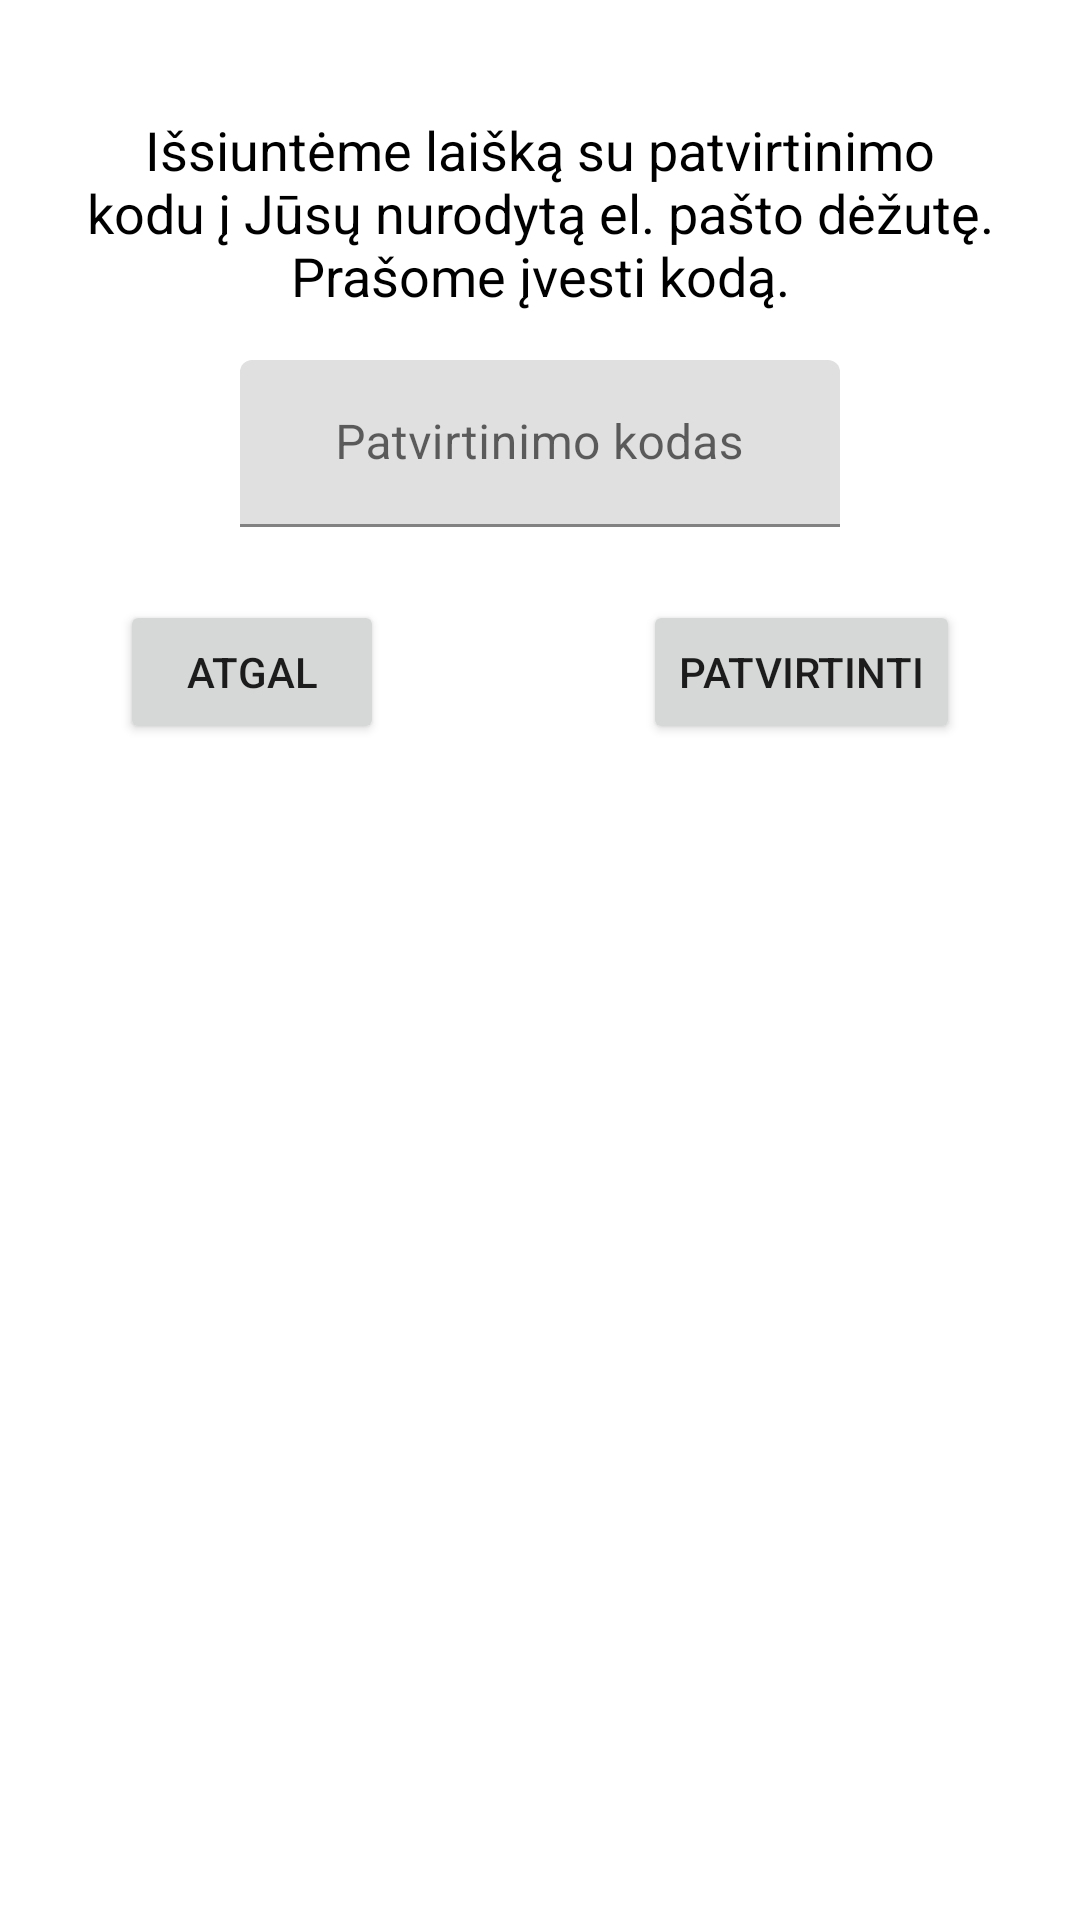

Android layout source for this screen:
<!-- AndroidManifest.xml: application theme Theme.Application -->
<!-- res/layout/confirm_email_popup.xml -->
<?xml version="1.0" encoding="utf-8"?>
<androidx.constraintlayout.widget.ConstraintLayout xmlns:android="http://schemas.android.com/apk/res/android"
    xmlns:app="http://schemas.android.com/apk/res-auto"
    xmlns:tools="http://schemas.android.com/tools"
    android:layout_width="match_parent"
    android:layout_height="match_parent">

    <com.google.android.material.textfield.TextInputLayout
        android:id="@+id/textInputLayout"
        android:layout_width="200dp"
        android:layout_height="wrap_content"
        android:layout_marginTop="120dp"
        android:gravity="center_horizontal"
        android:hint="Patvirtinimo kodas"
        app:layout_constraintEnd_toEndOf="parent"
        app:layout_constraintStart_toStartOf="parent"
        app:layout_constraintTop_toTopOf="parent">

        <com.google.android.material.textfield.TextInputEditText
            android:id="@+id/codeFiled"
            android:layout_width="match_parent"
            android:gravity="center"
            android:layout_height="wrap_content"
            android:inputType="number"
            android:maxLength="5" />
    </com.google.android.material.textfield.TextInputLayout>

    <Button
        android:id="@+id/cancelButton"
        android:layout_width="wrap_content"
        android:layout_height="wrap_content"
        android:layout_marginStart="40dp"
        android:layout_marginTop="200dp"
        android:text="Atgal"
        app:layout_constraintBottom_toBottomOf="parent"
        app:layout_constraintEnd_toEndOf="parent"
        app:layout_constraintHorizontal_bias="0.0"
        app:layout_constraintStart_toStartOf="parent"
        app:layout_constraintTop_toTopOf="parent"
        app:layout_constraintVertical_bias="0.0" />

    <Button
        android:id="@+id/confirmButton"
        android:layout_width="wrap_content"
        android:layout_height="wrap_content"
        android:layout_marginTop="200dp"
        android:layout_marginEnd="40dp"
        android:text="Patvirtinti"
        app:layout_constraintBottom_toBottomOf="parent"
        app:layout_constraintEnd_toEndOf="parent"
        app:layout_constraintHorizontal_bias="1.0"
        app:layout_constraintStart_toStartOf="parent"
        app:layout_constraintTop_toTopOf="parent"
        app:layout_constraintVertical_bias="0.0" />

    <TextView
        android:id="@+id/textView14"
        android:layout_width="310dp"
        android:layout_height="70dp"
        android:layout_marginTop="36dp"
        android:gravity="center"
        android:textSize="18dp"
        android:textColor="@color/black"
        android:text="Išsiuntėme laišką su patvirtinimo kodu į Jūsų nurodytą el. pašto dėžutę. Prašome įvesti kodą."
        app:layout_constraintEnd_toEndOf="parent"
        app:layout_constraintStart_toStartOf="parent"
        app:layout_constraintTop_toTopOf="parent" />
</androidx.constraintlayout.widget.ConstraintLayout>
<!-- resources referenced by this layout -->
<resources>
  <color name="black">#FF000000</color>
  <style name="Theme.Application" parent="Theme.MaterialComponents.DayNight.DarkActionBar">
          
          <item name="colorPrimary">@color/purple_500</item>
          <item name="colorPrimaryVariant">@color/purple_700</item>
          <item name="colorOnPrimary">@color/white</item>
          
          <item name="colorSecondary">@color/teal_200</item>
          <item name="colorSecondaryVariant">@color/teal_700</item>
          <item name="colorOnSecondary">@color/black</item>
          
          <item name="android:statusBarColor" tools:targetApi="l">?attr/colorPrimaryVariant</item>
          
      </style>
  <color name="purple_500">#FF6200EE</color>
  <color name="purple_700">#FF3700B3</color>
  <color name="white">#FFFFFFFF</color>
  <color name="teal_200">#672DCD</color>
  <color name="teal_700">#FF018786</color>
</resources>
